Run: headless pygame with SDL's dummy video driver; simulated clock (each Clock.tick advances the game by its frame time, no real sleeping); random seed 0; keys injected as events and as key.get_pressed() state; mouse plan: one left click at the window centre at the start of phase 2, then a move to the lower-right quarter at the start of phase 3.
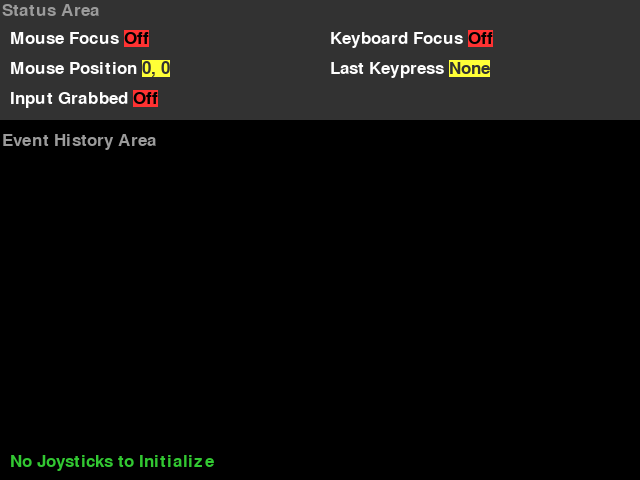
Frame 1 of 4 · flips 1–60 · no input
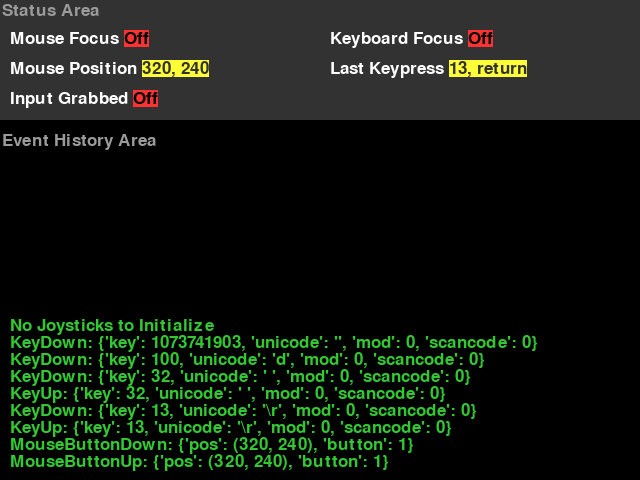
Frame 2 of 4 · flips 61–180 · clicked the window centre · tapped SPACE, RETURN · held RIGHT (→), D
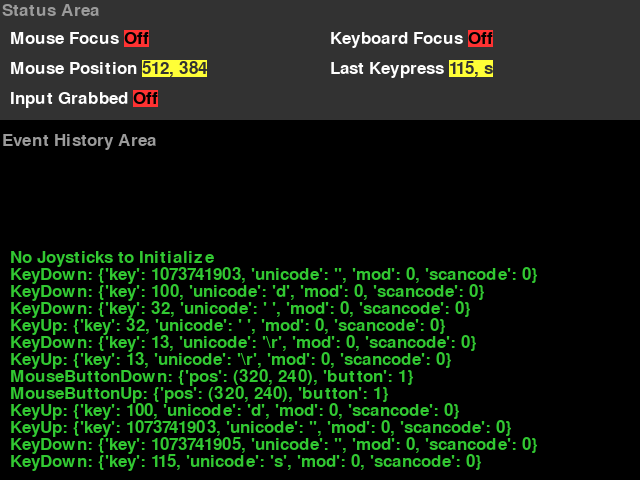
Frame 3 of 4 · flips 181–300 · moved the mouse to the lower-right quarter · held DOWN (↓), S
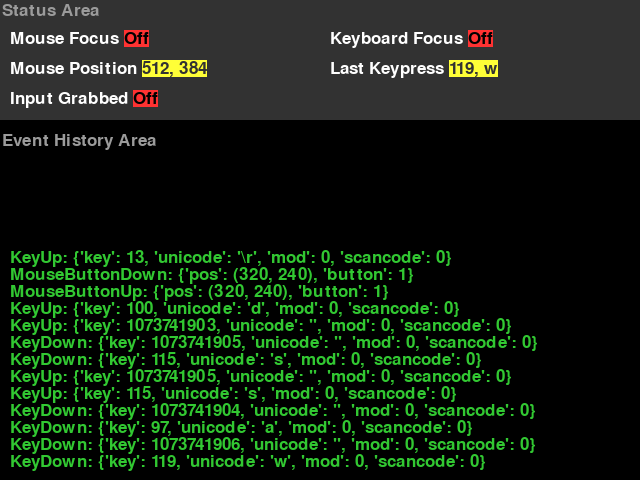
Frame 4 of 4 · flips 301–420 · held LEFT (←), A, UP (↑), W

The pygame program that drew these frames:

#!/usr/bin/env python

# Based on: https://github.com/atizo/pygame/blob/master/examples/eventlist.py

"""Eventlist is a sloppy style of pygame, but is a handy
tool for learning about pygame events and input. At the
top of the screen are the state of several device values,
and a scrolling list of events are displayed on the bottom.

This is not quality 'ui' code at all, but you can see how
to implement very non-interactive status displays, or even
a crude text output control.
"""


import pygame


FONT_SIZE = 26

WINDOW_WIDTH = 640
WINDOW_HEIGHT = 480
WINDOW_SIZE = WINDOW_WIDTH, WINDOW_HEIGHT

STATUS_AREA_RECT = 0, 0, WINDOW_WIDTH, 120
STATUS_AREA_LABEL_POS    = 2  , 2
MOUSE_FOCUS_LABEL_POS    = 10 , 30
KEYBOARD_FOCUS_LABEL_POS = 330, 30
MOUSE_POSITION_LABEL_POS = 10 , 60
LAST_KEYPRESS_LABEL_POS  = 330, 60
INPUT_GRABBED_LABEL_POS  = 10 , 90

HISTORY_LABEL_POS = 2, 132
HISTORY_BORDER_SIZE = 10
HISTORY_LINE_COUNT = 13

WHITE      = 255, 255, 255
LIGHTGREY  = 155, 155, 155
DARKGREY   = 50 , 50 , 50 
BLACK      = 0  , 0  , 0
RED        = 255, 50 , 50
YELLOW     = 255, 255, 55
LIGHTGREEN = 50 , 255, 50
DARKGREEN  = 50 , 200, 50

LOOP_PAUSE_TIME = 10  # ms


_switch_img = []
_font = None


class Status:
    def __init__(self):
        self.lastkey = None
        self.update()

    def update(self):
        self.has_mousefocus = pygame.mouse.get_focused()
        self.has_keyfocus = pygame.key.get_focused()
        self.mousepos = pygame.mouse.get_pos()
        self.has_grab = pygame.event.get_grab()


def showtext(win, pos, text, color, bgcolor):
    textimg = _font.render(text, True, color, bgcolor)
    win.blit(textimg, pos)
    return pos[0] + textimg.get_width() + 5, pos[1]


def drawstatus(win, status):
    win.fill(DARKGREY, STATUS_AREA_RECT)
    win.blit(_font.render('Status Area', 1, LIGHTGREY, DARKGREY), STATUS_AREA_LABEL_POS)

    pos = showtext(win, MOUSE_FOCUS_LABEL_POS, 'Mouse Focus', WHITE, DARKGREY)
    win.blit(_switch_img[status.has_mousefocus], pos)

    pos = showtext(win, KEYBOARD_FOCUS_LABEL_POS, 'Keyboard Focus', WHITE, DARKGREY)
    win.blit(_switch_img[status.has_keyfocus], pos)

    pos = showtext(win, MOUSE_POSITION_LABEL_POS, 'Mouse Position', WHITE, DARKGREY)
    mousepos = "{}, {}".format(*status.mousepos)
    showtext(win, pos, mousepos, DARKGREY, YELLOW)

    pos = showtext(win, LAST_KEYPRESS_LABEL_POS, 'Last Keypress', WHITE, DARKGREY)
    if status.lastkey:
        lastkey = f"{status.lastkey}, {pygame.key.name(status.lastkey)}"
    else:
        lastkey = 'None'
    showtext(win, pos, lastkey, DARKGREY, YELLOW)

    pos = showtext(win, INPUT_GRABBED_LABEL_POS, 'Input Grabbed', WHITE, DARKGREY)
    win.blit(_switch_img[status.has_grab], pos)


def drawhistory(win, history):
    fontheight = _font.get_height()
    win.blit(_font.render('Event History Area', True, LIGHTGREY, BLACK), HISTORY_LABEL_POS)
    ypos = WINDOW_HEIGHT - HISTORY_BORDER_SIZE - fontheight
    h = list(history)
    h.reverse()
    for line in h:
        r = win.blit(line, (HISTORY_BORDER_SIZE, ypos))
        win.fill(0, (r.right, r.top, WINDOW_WIDTH - HISTORY_BORDER_SIZE, r.height))
        ypos -= fontheight


def cleanup():
    pygame.quit()


def main():
    global _font
    global _switch_img

    pygame.init()

    win = pygame.display.set_mode(WINDOW_SIZE, pygame.RESIZABLE)
    pygame.display.set_caption("Event List")

    _font = pygame.font.Font(None, FONT_SIZE)

    _switch_img.append(_font.render("Off", True, BLACK, RED))
    _switch_img.append(_font.render("On", True, BLACK, LIGHTGREEN))

    history = []
    status = Status()

    # Joysticks can be displayed only if they are initialized
    for i in range(pygame.joystick.get_count()):
        joystick = pygame.joystick.Joystick(i)
        joystick.init()
        txt = f'Enabled joystick: {joystick.get_name()}'
        img = _font.render(txt, True, DARKGREEN, BLACK)
        history.append(img)
    if pygame.joystick.get_count() == 0:
        img = _font.render('No Joysticks to Initialize', True, DARKGREEN, BLACK)
        history.append(img)

    running = True
    while running:
        for e in pygame.event.get():
            if e.type == pygame.QUIT:
                running = False

            if e.type == pygame.KEYDOWN:
                if e.key == pygame.K_ESCAPE:
                    running = False
                else:
                    status.lastkey = e.key

            if e.type == pygame.MOUSEBUTTONDOWN:
                pygame.event.set_grab(True)
            elif e.type == pygame.MOUSEBUTTONUP:
                pygame.event.set_grab(False)

            if e.type == pygame.VIDEORESIZE:
                win = pygame.display.set_mode(e.size, pygame.RESIZABLE)

            if e.type != pygame.MOUSEMOTION:
                txt = f"{pygame.event.event_name(e.type)}: {e.dict}"
                img = _font.render(txt, True, DARKGREEN, BLACK)
                history.append(img)
                history = history[-HISTORY_LINE_COUNT:]
        status.update()

        drawstatus(win, status)
        drawhistory(win, history)

        pygame.display.flip()
        pygame.time.wait(LOOP_PAUSE_TIME)

    cleanup()


if __name__ == '__main__':
    main()
